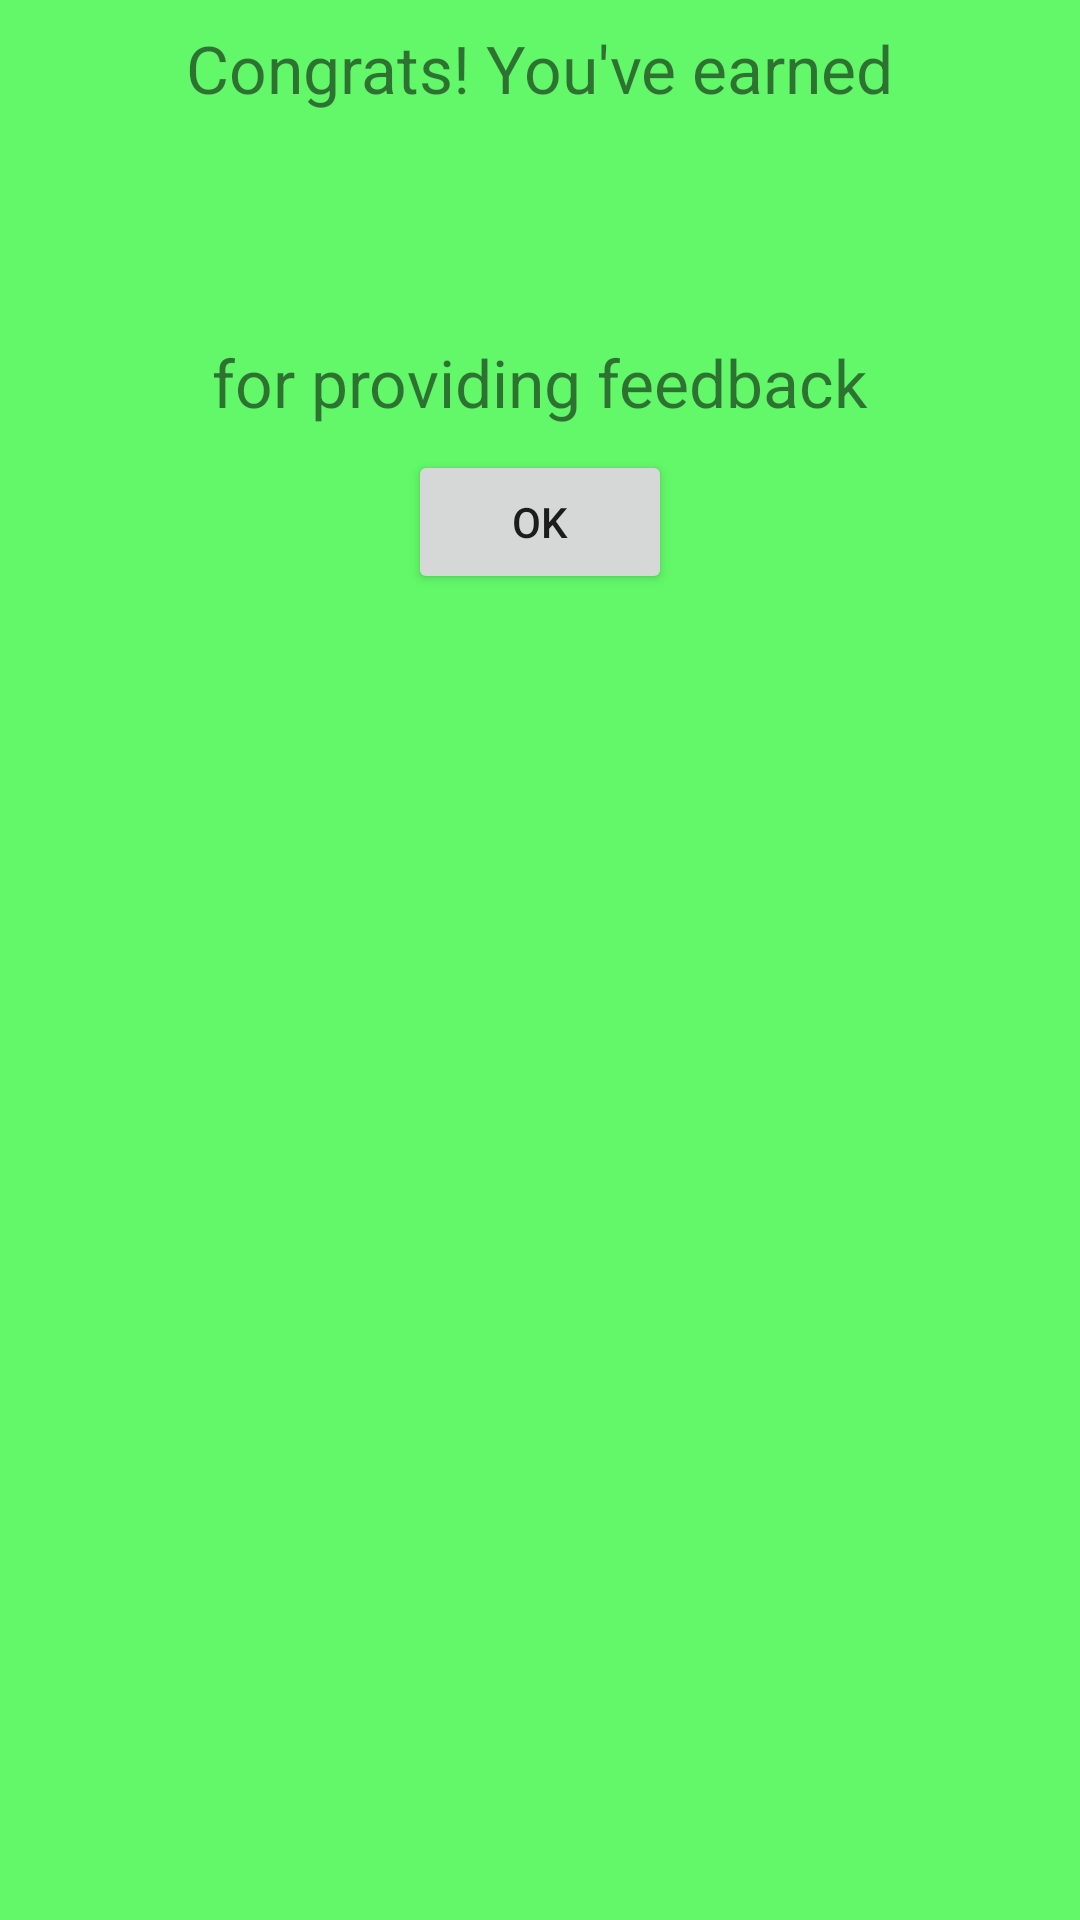

Here is an Android app screen rendered from its layout file. Give the layout XML and the strings, colors and styles it references.
<!-- AndroidManifest.xml: application theme AppTheme -->
<!-- res/layout/sponsor_like_pop_up.xml -->
<?xml version="1.0" encoding="utf-8"?>
<LinearLayout
    xmlns:android="http://schemas.android.com/apk/res/android"
    android:layout_width="300dp"
    android:layout_height="200dp"
    android:orientation="vertical"
    android:background="#62f869">

    <TextView
        android:layout_width="wrap_content"
        android:layout_height="wrap_content"
        android:layout_gravity="center"
        android:layout_margin="8dp"
        android:textSize="22sp"
        android:text="@string/store_sponsor_pop_up_text"/>

    <TextView
        android:id="@+id/pop_point_total"
        android:layout_width="wrap_content"
        android:layout_height="wrap_content"
        android:layout_gravity="center"
        android:layout_margin="15dp"
        android:textSize="22sp"/>

    <TextView
        android:layout_width="wrap_content"
        android:layout_height="wrap_content"
        android:layout_gravity="center"
        android:layout_margin="8dp"
        android:textSize="22sp"
        android:text="@string/store_sponsor_pop_up_text_filler"/>

    <Button
        android:id="@+id/pop_up_button"
        android:layout_width="wrap_content"
        android:layout_height="wrap_content"
        android:layout_gravity="center"
        android:text="@string/like_pop_up_button_text"
        android:textAllCaps="false"/>

</LinearLayout>
<!-- resources referenced by this layout -->
<resources>
  <string name="like_pop_up_button_text">OK</string>
  <string name="store_sponsor_pop_up_text">Congrats! You\'ve earned</string>
  <string name="store_sponsor_pop_up_text_filler">for providing feedback</string>
  <style name="AppTheme" parent="Theme.AppCompat.Light.DarkActionBar">
          
          <item name="colorPrimary">@color/colorPrimary</item>
          <item name="colorPrimaryDark">@color/colorPrimaryDark</item>
          <item name="colorAccent">@color/colorAccent</item>
          <item name="actionBarStyle">@style/BeaconActionBar</item>
          <item name="android:windowBackground">@color/colorBackground</item>
      </style>
  <color name="colorPrimary">#586ace</color>
  <color name="colorPrimaryDark">#24349b</color>
  <color name="colorAccent">#212121</color>
  <style name="BeaconActionBar" parent="@style/Widget.AppCompat.ActionBar.Solid">
          <item name="titleTextStyle">@style/BeaconTextStyle</item>
      </style>
  <color name="colorBackground">#949697</color>
  <style name="BeaconTextStyle" parent="@style/TextAppearance.AppCompat.Widget.ActionBar.Title">
          <item name="android:textColor">@color/colorText</item>
      </style>
  <color name="colorText">#fdfdfd</color>
</resources>
